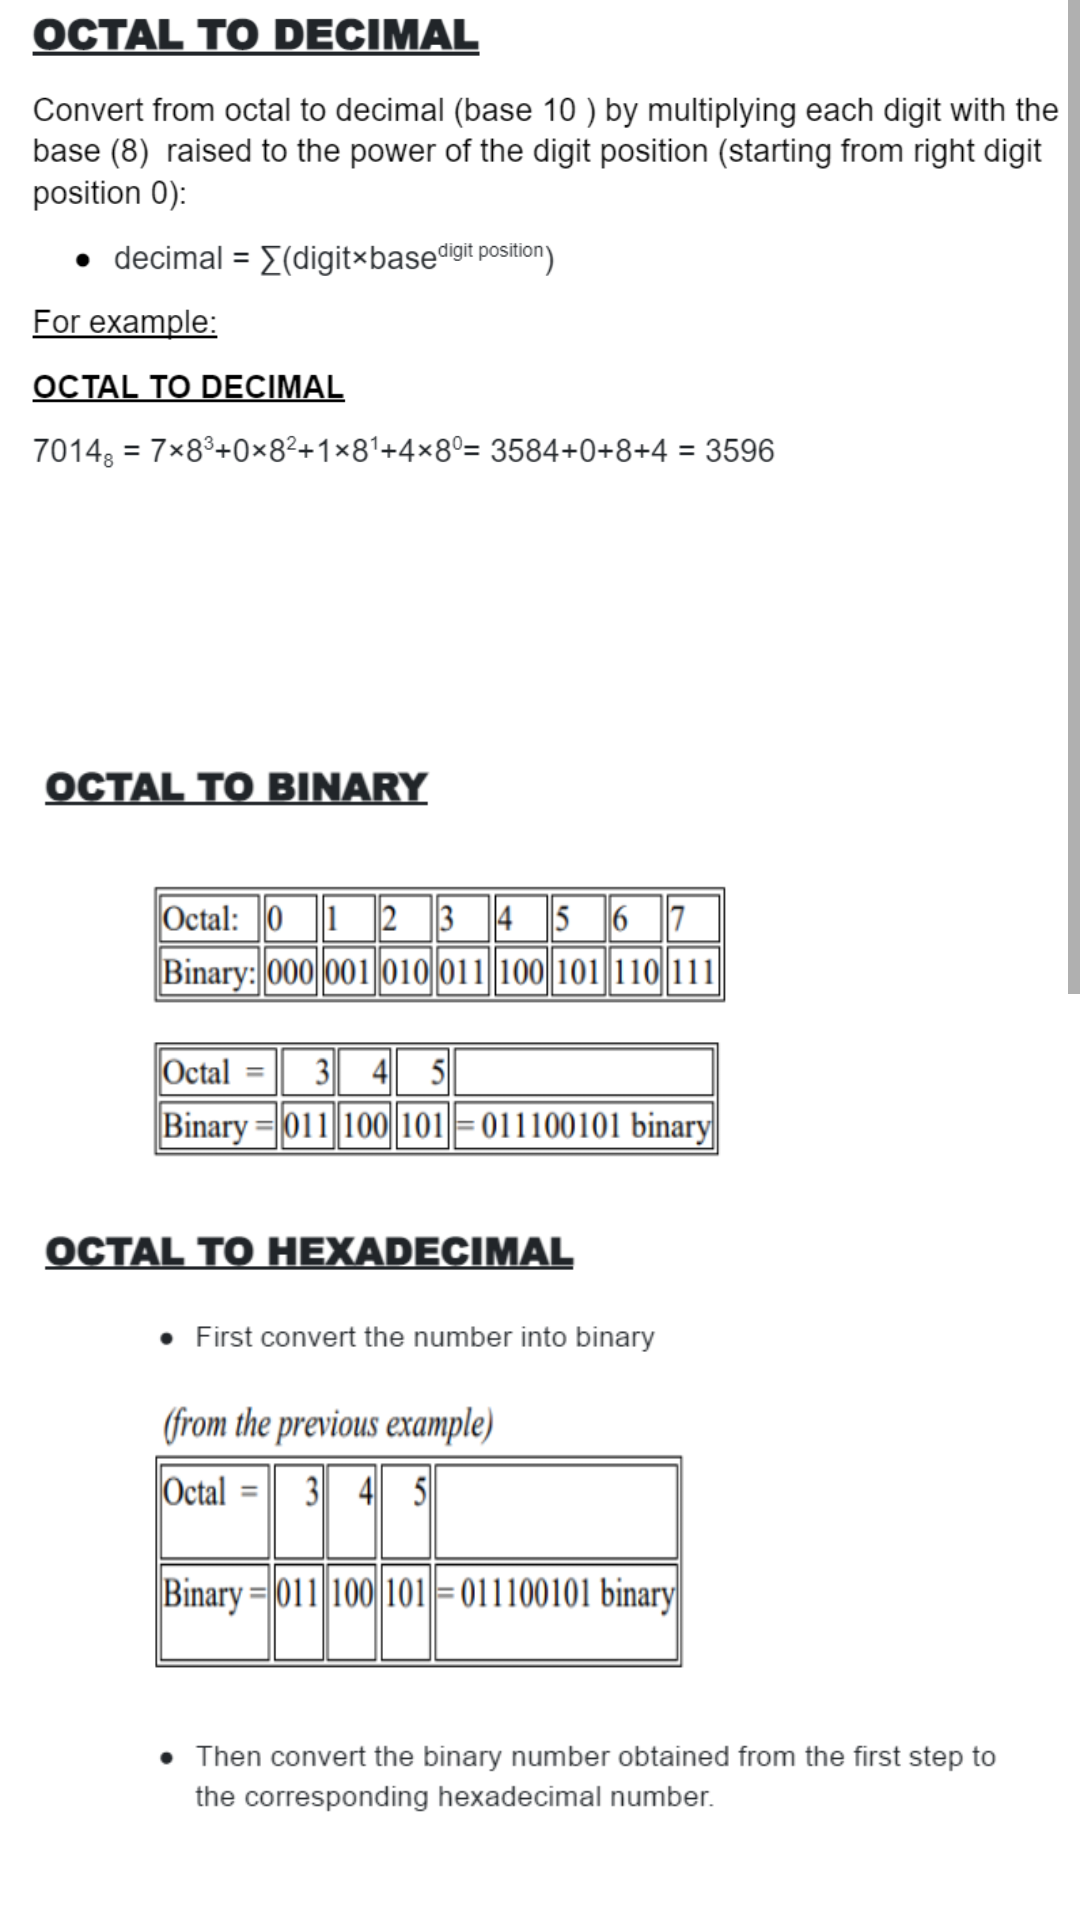

Here is an Android app screen rendered from its layout file. Give the layout XML and the strings, colors and styles it references.
<!-- AndroidManifest.xml: application theme Theme.ABConverter -->
<!-- res/layout/activity_octal_to_anybase.xml -->
<?xml version="1.0" encoding="utf-8"?>
<ScrollView
    xmlns:android="http://schemas.android.com/apk/res/android"
    xmlns:app="http://schemas.android.com/apk/res-auto"
    xmlns:tools="http://schemas.android.com/tools"
    android:layout_width="match_parent"
    android:layout_height="match_parent"
    android:background="@color/white"
    tools:context=".decimal_to_anybase">

    <LinearLayout
        android:layout_width="match_parent"
        android:orientation="vertical"
        android:layout_height="wrap_content">

        <ImageView
            android:layout_width="match_parent"
            android:layout_height="250dp"
            android:scaleType="fitStart"
            android:adjustViewBounds="true"
            android:src="@drawable/otob3"

            ></ImageView>
        <ImageView
            android:layout_width="match_parent"
            android:layout_height="wrap_content"
            android:scaleType="fitStart"
            android:adjustViewBounds="true"
            android:src="@drawable/otob1"

            ></ImageView>
        <ImageView
            android:layout_width="match_parent"
            android:layout_height="600dp"
            android:scaleType="fitStart"
            android:adjustViewBounds="true"
            android:src="@drawable/otob2"

            ></ImageView>

    </LinearLayout>


</ScrollView>
<!-- resources referenced by this layout -->
<resources>
  <color name="white">#FFFFFFFF</color>
  <!-- drawable otob1: png bitmap (drawable, 81266 bytes) -->
  <!-- drawable otob2: png bitmap (drawable, 118341 bytes) -->
  <!-- drawable otob3: png bitmap (drawable, 44857 bytes) -->
  <style name="Theme.ABConverter" parent="Theme.MaterialComponents.DayNight.DarkActionBar">
          
          <item name="colorPrimary">@color/purple_500</item>
          <item name="colorPrimaryVariant">@color/blue</item>
          <item name="colorOnPrimary">@color/white</item>
          
          <item name="colorSecondary">@color/teal_200</item>
          <item name="colorSecondaryVariant">@color/teal</item>
          <item name="colorOnSecondary">@color/black</item>
          
          <item name="android:statusBarColor" tools:targetApi="l">?attr/colorPrimaryVariant</item>
          
      </style>
  <color name="purple_500">#FF6200EE</color>
  <color name="blue">#FF3700B3</color>
  <color name="teal_200">#FF03DAC5</color>
  <color name="teal">#FF018786</color>
  <color name="black">#FF000000</color>
</resources>
